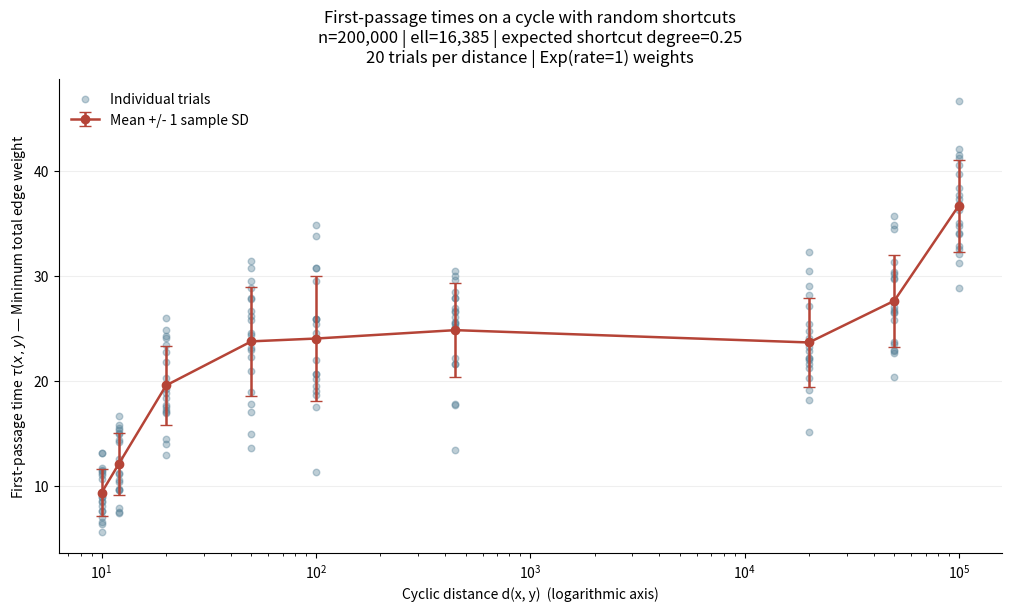

Reproduce this figure in Python.
"""First-passage times on a cycle with independent random shortcut edges.

Install: python -m pip install numpy scipy matplotlib
Run:     python tau_x_y.py --n 200000 --trials 20 --seed 42

Defaults match the original model: ell=floor(n/log(n)), expected shortcut
degree lambda=0.25, and independent Exp(rate=1) weights on ALL edges.
Each undirected edge has ONE weight, shared by its two orientations.
tau(x,y) is the minimum SUM OF WEIGHTS, not the number of path vertices.

By default, each trial generates a new graph and measures all pairs (x,x+d)
on it. Trials are independent; measurements at different d in the same trial
are correlated. --independent-pairs gives every pair its own fresh graphs.

Outputs: tau_trials.csv, tau_summary.csv, tau_plot.png, run_metadata.json.
The CSV is flushed after every graph, retaining completed trials if interrupted.
Use a different --output directory to keep multiple runs.

Examples:
  python tau_x_y.py --n 1000000 --trials 20 --lambda 0.25
  python tau_x_y.py --ell 5000 --p 0.000025 --distances 10 20 50 logn sqrt n/2
  python tau_x_y.py --unweighted --independent-pairs --output unweighted_results
  python tau_x_y.py --plot-only results/tau_trials.csv --output replotted

Why sampling is exact:
If M undirected pairs are eligible, first draw K ~ Binomial(M,p), then choose
K distinct pairs uniformly. Any particular subset S of size k has probability
P(K=k)/choose(M,k) = p**k * (1-p)**(M-k), exactly the independent Bernoulli model.
No list of all M candidate pairs is built. With sparse shortcuts, NumPy samples
integer indices without replacement using work proportional to sampled edges.
"""

import argparse
import csv
import json
import math
from pathlib import Path
import platform
from time import perf_counter

import numpy as np
import scipy
from scipy.sparse import csr_matrix
from scipy.sparse.csgraph import dijkstra


def eligible_shortcut_count(n, ell):
    """Number of undirected pairs at cyclic distances 2 through ell inclusive."""
    count = n * (ell - 1)
    # At distance n/2, (u,u+n/2) and (u+n/2,u) are the same edge.
    if n % 2 == 0 and ell == n // 2:
        count -= n // 2
    return count


def sample_shortcuts(n, ell, p, rng):
    """Return endpoint arrays, sampling each eligible undirected edge once."""
    total = eligible_shortcut_count(n, ell)
    k = int(rng.binomial(total, p))
    # Pass an integer, NOT np.arange(total), which would allocate all candidates.
    edge_ids = rng.choice(total, size=k, replace=False, shuffle=False)

    # IDs 0..n-1 represent offset 2; the next n represent offset 3; etc.
    # The final offset has only n/2 IDs when ell=n/2 and n is even.
    u = edge_ids % n
    offset = edge_ids // n + 2
    v = (u + offset) % n
    return u, v


def make_graph(n, ell, p, rng, rate=1.0, unweighted=False):
    """Build a symmetric sparse matrix, storing O(n + realized shortcuts) entries."""
    shortcut_u, shortcut_v = sample_shortcuts(n, ell, p, rng)
    cycle_u = np.arange(n, dtype=np.int64)
    cycle_v = (cycle_u + 1) % n
    u = np.concatenate((cycle_u, shortcut_u))
    v = np.concatenate((cycle_v, shortcut_v))
    weights = (np.ones(len(u)) if unweighted
               else rng.exponential(scale=1.0 / rate, size=len(u)))

    graph = csr_matrix(
        (np.concatenate((weights, weights)),
         (np.concatenate((u, v)), np.concatenate((v, u)))),
        shape=(n, n),
    )
    return graph, len(shortcut_u)


def parse_distances(tokens, n):
    """Accept integer distances plus logn, sqrt, and n/<integer>; never eval input."""
    requested = tokens is not None
    if tokens is None:
        tokens = ['10', '20', '50', '100', 'logn', 'sqrt', 'n/10', 'n/4', 'n/2']
    distances = set()
    for token in tokens:
        if token in ('logn', 'log(n)'):
            value = math.floor(math.log(n))  # natural logarithm
        elif token in ('sqrt', 'sqrt(n)', 'n^1/2'):
            value = math.isqrt(n)
        elif token.startswith('n/'):
            divisor = int(token[2:])
            if divisor <= 0:
                raise ValueError('Distance denominators must be positive.')
            value = n // divisor
        else:
            value = int(token)
        if 1 <= value <= n // 2:
            distances.add(value)
        elif requested:
            raise ValueError(f'Distance {token!r} must lie between 1 and n//2.')
    if not distances:
        raise ValueError('No valid distances were selected.')
    return sorted(distances)


def summarize_and_plot(trials_path, output, show=False):
    """Read recorded observations; write summaries and a mean +/- sample-SD plot."""
    import matplotlib
    if not show:
        matplotlib.use('Agg')
    import matplotlib.pyplot as plt

    with Path(trials_path).open(newline='') as handle:
        rows = list(csv.DictReader(handle))
    if not rows:
        raise ValueError('The trial CSV contains no completed observations.')
    # Keep replotting a mixed-parameter CSV from silently pooling different models.
    model_keys = ('n', 'ell', 'p', 'weight_model', 'rate', 'x', 'sampling_mode')
    if len({tuple(row[key] for key in model_keys) for row in rows}) != 1:
        raise ValueError('Plot one parameter configuration at a time.')
    first = rows[0]
    distances = sorted({int(row['cyclic_distance']) for row in rows})
    summaries = []
    samples = []
    for distance in distances:
        group = [row for row in rows if int(row['cyclic_distance']) == distance]
        values = np.array([float(row['tau']) for row in group])
        sd = float(values.std(ddof=1)) if len(values) > 1 else math.nan
        samples.append(values)
        summaries.append({
            **{key: first[key] for key in model_keys},
            'cyclic_distance': distance, 'y': group[0]['y'], 'trials': len(values),
            'mean_tau': float(values.mean()), 'std_tau': sd,
            'sem_tau': sd / math.sqrt(len(values)),
            'median_tau': float(np.median(values)),
            'min_tau': float(values.min()), 'max_tau': float(values.max()),
        })
    output = Path(output)
    output.mkdir(parents=True, exist_ok=True)
    with (output / 'tau_summary.csv').open('w', newline='') as handle:
        writer = csv.DictWriter(handle, fieldnames=list(summaries[0]))
        writer.writeheader()
        writer.writerows(summaries)

    fig, ax = plt.subplots(figsize=(10, 6), layout='constrained')
    for i, (distance, values) in enumerate(zip(distances, samples)):
        ax.scatter(np.full(len(values), distance), values, s=22,
                   color='#547f95', alpha=0.38,
                   label='Individual trials' if i == 0 else None, zorder=2)
    ax.errorbar(distances, [row['mean_tau'] for row in summaries],
                yerr=[row['std_tau'] if math.isfinite(row['std_tau']) else 0
                      for row in summaries],
                fmt='o-', color='#b54437', capsize=4, linewidth=1.8,
                label='Mean +/- 1 sample SD', zorder=3)
    ax.set_xscale('log')
    ax.set_xlabel('Cyclic distance d(x, y)  (logarithmic axis)')
    ylabel = ('Minimum number of edges' if first['weight_model'] == 'unit'
              else 'Minimum total edge weight')
    ax.set_ylabel(r'First-passage time $\tau(x,y)$ — ' + ylabel)
    n = int(first['n'])
    counts = [row['trials'] for row in summaries]
    trial_text = str(counts[0]) if min(counts) == max(counts) else f'{min(counts)}–{max(counts)}'
    weight_text = ('unit weights' if first['weight_model'] == 'unit'
                   else f"Exp(rate={float(first['rate']):g}) weights")
    ax.set_title('First-passage times on a cycle with random shortcuts\n'
                 f"n={n:,} | ell={int(first['ell']):,} | "
                 f"expected shortcut degree={float(first['expected_shortcut_degree']):g}\n"
                 f'{trial_text} trials per distance | {weight_text}', pad=12)
    ax.grid(axis='y', alpha=0.2)
    ax.spines[['top', 'right']].set_visible(False)
    ax.legend(frameon=False)
    fig.savefig(output / 'tau_plot.png', dpi=180)
    if show:
        plt.show()
    plt.close(fig)
    return summaries


def run_trials(args):
    n = args.n
    if n < 3 or args.trials < 1 or args.seed < 0:
        raise ValueError('Require n>=3, trials>=1, and seed>=0.')
    if not 0 <= args.x < n:
        raise ValueError('x must lie between 0 and n-1.')
    if not math.isfinite(args.rate) or args.rate <= 0:
        raise ValueError('rate must be finite and positive.')
    raw_ell = n / math.log(n) if args.ell is None else args.ell
    if not math.isfinite(raw_ell) or not 1 <= raw_ell <= n / 2:
        # The default n/log(n) exceeds n/2 for very small n: clamp only the default.
        if args.ell is None:
            raw_ell = n // 2
        else:
            raise ValueError('ell must be finite and between 1 and n/2.')
    ell = math.floor(raw_ell)
    total = eligible_shortcut_count(n, ell)
    if total > np.iinfo(np.int64).max:
        raise ValueError('Too many candidate edges for 64-bit integer indexing.')
    eligible_degree = 2 * total // n
    if args.p is not None:
        p = args.p
    elif eligible_degree:
        p = args.lambda_ / eligible_degree
    elif args.lambda_ == 0:
        p = 0.0
    else:
        raise ValueError('No eligible shortcuts: use --lambda 0 or increase ell.')
    if not math.isfinite(p) or not 0 <= p <= 1:
        raise ValueError('Require 0<=p<=1; lambda cannot exceed eligible shortcut degree.')
    distances = parse_distances(args.distances, n)
    mode = 'independent_pairs' if args.independent_pairs else 'shared_graph'
    output = Path(args.output)
    output.mkdir(parents=True, exist_ok=True)
    print(f'n={n:,}; ell={ell:,}; p={p:.8g}; E[shortcut degree]={eligible_degree*p:g}')
    print(f'Eligible pairs={total:,}; E[shortcuts]={total*p:,.1f}')
    print(f'x={args.x}; cyclic distances={distances}; mode={mode}', flush=True)

    metadata = {
        'n': n, 'ell': ell, 'p': p, 'eligible_shortcut_pairs': total,
        'expected_shortcut_degree': eligible_degree*p,
        'weight_model': 'unit' if args.unweighted else 'exponential',
        'rate': args.rate if not args.unweighted else None,
        'x': args.x, 'distances': distances, 'trials_per_distance': args.trials,
        'sampling_mode': mode, 'seed': args.seed,
        'seed_recipe': 'np.random.default_rng(np.random.SeedSequence([seed, trial, stream]))',
        'seed_stream': 'cyclic distance for independent_pairs; 0 for shared_graph',
        'trial_numbering': '1-based',
        'versions': {'python': platform.python_version(), 'numpy': np.__version__,
                     'scipy': scipy.__version__},
    }
    with (output / 'run_metadata.json').open('w') as handle:
        json.dump(metadata, handle, indent=2)

    common = {key: metadata[key] for key in (
        'n', 'ell', 'p', 'eligible_shortcut_pairs', 'expected_shortcut_degree',
        'weight_model', 'rate', 'sampling_mode', 'seed', 'x')}
    columns = list(common) + [
        'trial', 'graph_id', 'seed_stream', 'y', 'cyclic_distance', 'tau',
        'shortcut_edges', 'generation_seconds', 'dijkstra_seconds',
    ]
    graph_count = 0
    graph_seconds = 0.0
    search_seconds = 0.0
    started = perf_counter()
    trials_path = output / 'tau_trials.csv'
    with trials_path.open('w', newline='') as handle:
        writer = csv.DictWriter(handle, fieldnames=columns)
        writer.writeheader()
        for trial in range(1, args.trials + 1):
            groups = [[distance] for distance in distances] if args.independent_pairs else [distances]
            for group in groups:
                stream = group[0] if args.independent_pairs else 0
                rng = np.random.default_rng(np.random.SeedSequence([args.seed, trial, stream]))
                t0 = perf_counter()
                graph, shortcut_edges = make_graph(n, ell, p, rng, args.rate, args.unweighted)
                t1 = perf_counter()
                # Both orientations are stored with equal weight. directed=True
                # therefore gives undirected distances without making a transpose.
                # indices=x is essential: never compute an n-by-n all-pairs result.
                tau = dijkstra(graph, indices=args.x, directed=True,
                               return_predecessors=False, unweighted=args.unweighted)
                t2 = perf_counter()
                graph_count += 1
                graph_seconds += t1 - t0
                search_seconds += t2 - t1
                for distance in group:
                    y = (args.x + distance) % n
                    writer.writerow({
                        **common, 'trial': trial, 'graph_id': graph_count,
                        'seed_stream': stream, 'y': y, 'cyclic_distance': distance,
                        'tau': float(tau[y]), 'shortcut_edges': shortcut_edges,
                        'generation_seconds': t1 - t0, 'dijkstra_seconds': t2 - t1,
                    })
                handle.flush()
                del graph, tau  # Do not retain earlier graphs between trials.
            print(f'Trial {trial:>2}/{args.trials}: {perf_counter()-started:.2f}s elapsed', flush=True)
    elapsed = perf_counter() - started
    metadata.update(graphs_generated=graph_count, simulation_seconds=elapsed,
                    total_generation_seconds=graph_seconds,
                    total_dijkstra_seconds=search_seconds)
    with (output / 'run_metadata.json').open('w') as handle:
        json.dump(metadata, handle, indent=2)
    summarize_and_plot(trials_path, output, args.show)
    print(f'{graph_count} graphs in {elapsed:.2f}s (plotting excluded).')
    print(f'Generation: {graph_seconds:.2f}s; Dijkstra: {search_seconds:.2f}s.')
    print(f'Saved trials, summary, plot, and metadata to {output.resolve()}')


def main():
    parser = argparse.ArgumentParser(description=__doc__,
                                     formatter_class=argparse.RawDescriptionHelpFormatter)
    parser.add_argument('--n', type=int, default=200000)
    parser.add_argument('--trials', type=int, default=20)
    parser.add_argument('--ell', type=float, help='Max shortcut cyclic distance; floored. Default: n/log(n).')
    probability = parser.add_mutually_exclusive_group()
    probability.add_argument('--lambda', dest='lambda_', type=float, default=0.25,
                             help='Expected shortcut degree per vertex (default: 0.25).')
    probability.add_argument('--p', type=float, help='Shortcut probability; alternative to --lambda.')
    parser.add_argument('--rate', type=float, default=1.0, help='Exponential rate for all edge weights.')
    parser.add_argument('--unweighted', action='store_true', help='Use unit weights on every edge.')
    parser.add_argument('--x', type=int, default=0)
    parser.add_argument('--distances', nargs='+', help='E.g. 10 20 50 logn sqrt n/2. Rounded down.')
    parser.add_argument('--independent-pairs', action='store_true')
    parser.add_argument('--seed', type=int, default=42)
    parser.add_argument('--output', default='results')
    parser.add_argument('--show', action='store_true', help='Also display the plot interactively.')
    parser.add_argument('--plot-only', metavar='CSV', help='Replot an existing trial CSV without simulating.')
    args = parser.parse_args()
    try:
        if args.plot_only:
            summarize_and_plot(args.plot_only, args.output, args.show)
        else:
            run_trials(args)
    except (ValueError, OverflowError) as exc:
        parser.error(str(exc))


if __name__ == '__main__':
    main()
